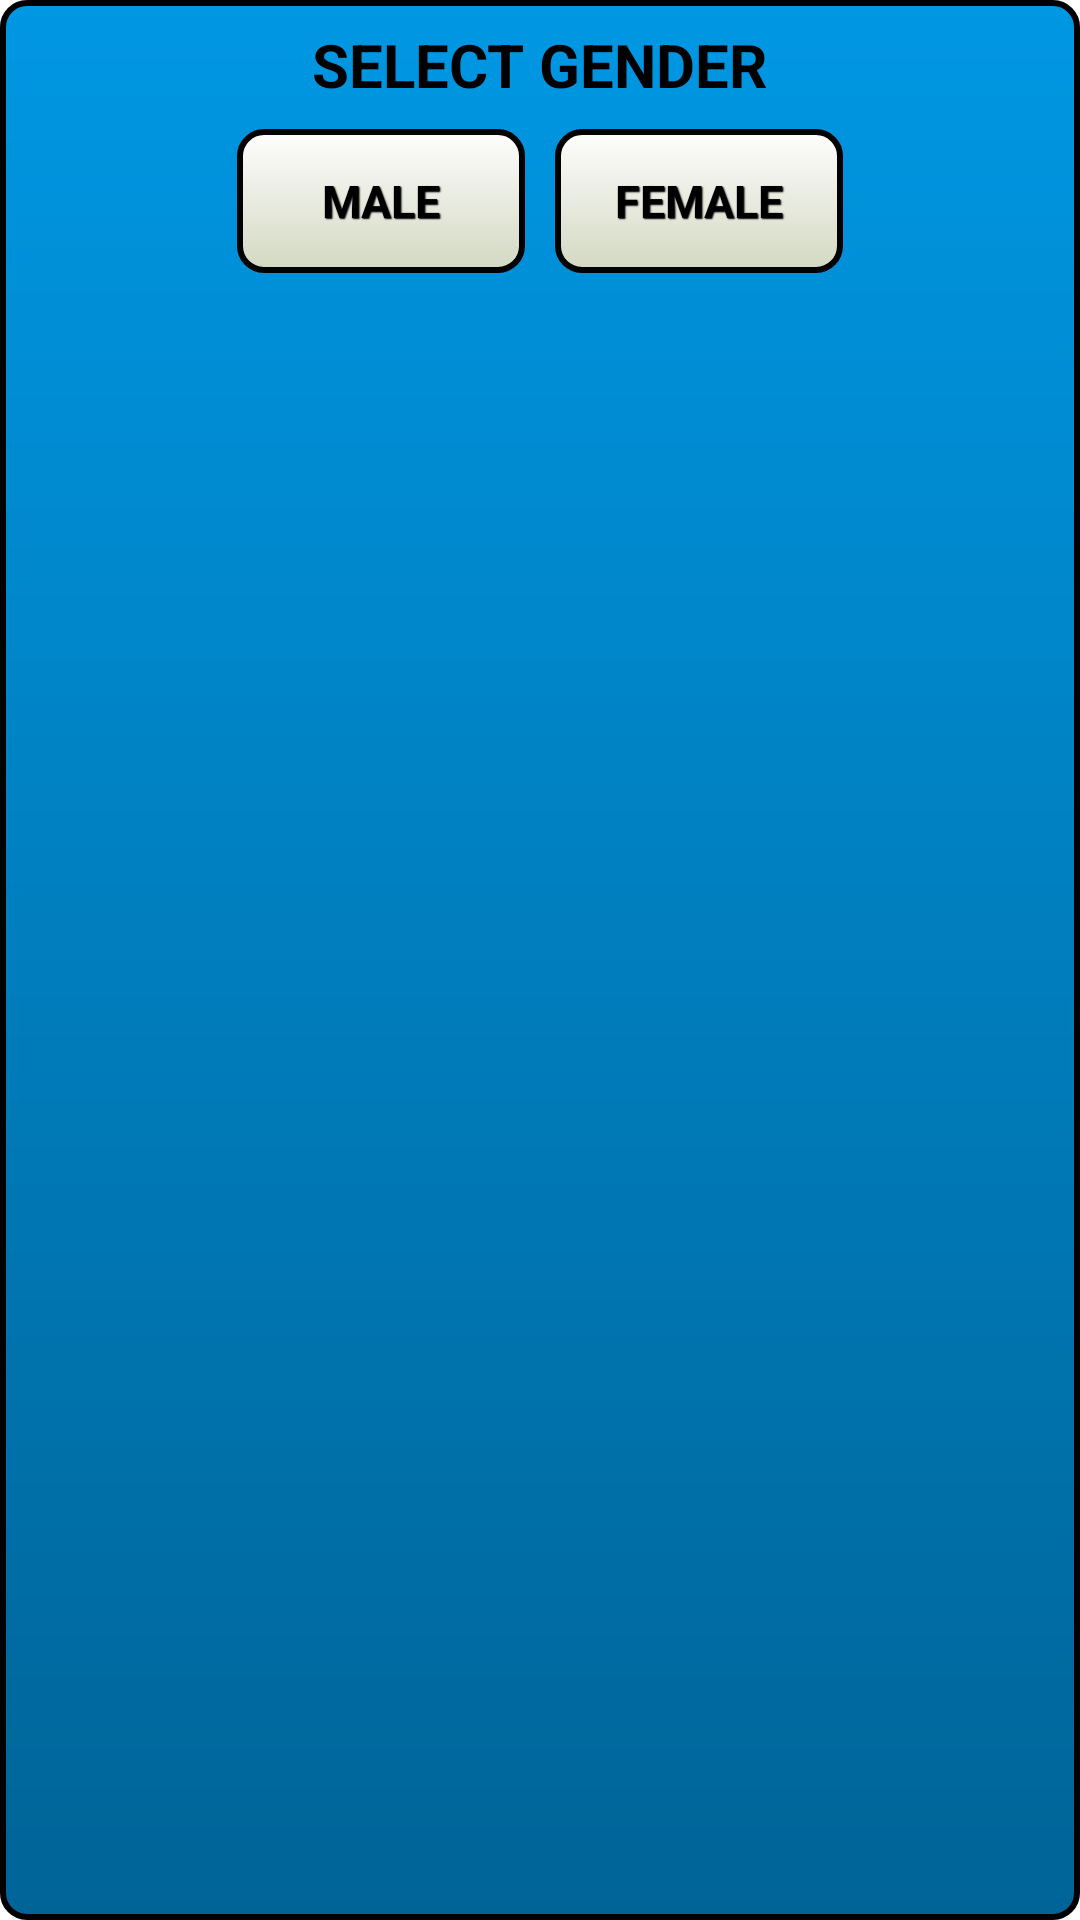

Write the Android layout XML for this screen, with the resource values it uses.
<!-- AndroidManifest.xml: application theme AppTheme -->
<!-- res/layout/confirmdialog_gender.xml -->
<LinearLayout xmlns:android="http://schemas.android.com/apk/res/android"
    android:layout_width="fill_parent" android:layout_height="fill_parent"
    android:background="@drawable/confirm_box"
    android:orientation="vertical"
    android:weightSum="1"
    android:padding="8dp">

    <TextView
        android:layout_width="wrap_content"
        android:layout_height="wrap_content"
        android:text="@string/genderSelectionTitle"
        android:id="@+id/tvSelectGenderTitle"
        android:textIsSelectable="false"
        android:textSize="20sp"
        android:layout_centerVertical="true"
        android:layout_centerHorizontal="true"
        android:layout_gravity="center_horizontal"
        android:textColor="@color/textBlack"
        android:textStyle="bold" />

    <LinearLayout
        android:orientation="horizontal"
        android:layout_width="wrap_content"
        android:layout_height="wrap_content"
        android:layout_gravity="center_horizontal"
        android:paddingLeft="16dp"
        android:paddingTop="8dp"
        android:paddingRight="16dp"
        android:paddingBottom="16dp">

        <Button
            android:layout_width="96dp"
            android:layout_height="wrap_content"
            android:text="@string/male"
            android:id="@+id/bMale"
            style="@style/startscreen_button"
            android:layout_below="@+id/tvError"
            android:layout_alignParentLeft="true"
            android:layout_alignParentStart="true"
            android:layout_marginRight="10dp"
            android:textColor="@color/textBlack" />

        <Button
            android:layout_width="96dp"
            android:layout_height="wrap_content"
            android:text="@string/female"
            android:id="@+id/bFemale"
            android:layout_toEndOf="@+id/bConfirmOk"
            style="@style/startscreen_button"
            android:layout_below="@+id/tvError"
            android:layout_toRightOf="@+id/bConfirmOk"
            android:textColor="@color/textBlack" />
    </LinearLayout>

</LinearLayout>
<!-- resources referenced by this layout -->
<resources>
  <color name="textBlack">#000000</color>
  <!-- drawable confirm_box (drawable-hdpi) -->
  <?xml version="1.0" encoding="utf-8"?>
  <shape xmlns:android="http://schemas.android.com/apk/res/android">
      <gradient
          android:startColor="#ff006497"
          android:endColor="#ff0097e3"
          android:angle="90" />
      <stroke
          android:width="2dp"
          android:color="#000000" />
      <corners android:radius="8dip"></corners>
  
  </shape>
  <string name="female">FEMALE</string>
  <string name="genderSelectionTitle">SELECT GENDER</string>
  <string name="male">MALE</string>
  <style name="startscreen_button" parent="@android:style/Widget.Button">
          <item name="android:textSize">15sp</item>
          <item name="android:textStyle">bold</item>
          <item name="android:textColor">#5d6153</item>
          <item name="android:gravity">center</item>
          <item name="android:shadowColor">#000000</item>
          <item name="android:shadowDx">1</item>
          <item name="android:shadowDy">1</item>
          <item name="android:shadowRadius">0.6</item>
          <item name="android:background">@drawable/startscreen_btncolor</item>
          <item name="android:padding">10dip</item>
      </style>
  <style name="AppTheme" parent="android:Theme.Holo.Light.DarkActionBar">
          <item name="android:windowActionBar">false</item>
          <item name="android:windowNoTitle">true</item>
          <item name="android:windowFullscreen">true</item>
      </style>
  <!-- drawable startscreen_btncolor (drawable-hdpi) -->
  <?xml version="1.0" encoding="utf-8"?>
  <selector xmlns:android="http://schemas.android.com/apk/res/android" >
      <item android:state_pressed="true" >
          <shape android:shape="rectangle"  >
              <corners android:radius="8dip" />
              <stroke android:width="2dip" android:color="#000000" />
              <gradient  android:angle="-90"  android:startColor="#a3a890" android:endColor="#d3d5c9"  />
          </shape>
      </item>
      <item android:state_focused="true">
          <shape android:shape="rectangle"  >
              <corners android:radius="8dip" />
              <stroke android:width="2dip" android:color="#000000" />
              <solid  android:color="#d3d8c2"/>
          </shape>
      </item>
      <item >
          <shape android:shape="rectangle"  >
              <corners android:radius="8dip" />
              <stroke android:width="2dip" android:color="#000000" />
              <gradient  android:angle="-90"  android:startColor="#fefefe" android:endColor="#d3d8c2" />
          </shape>
      </item>
  </selector>
</resources>
